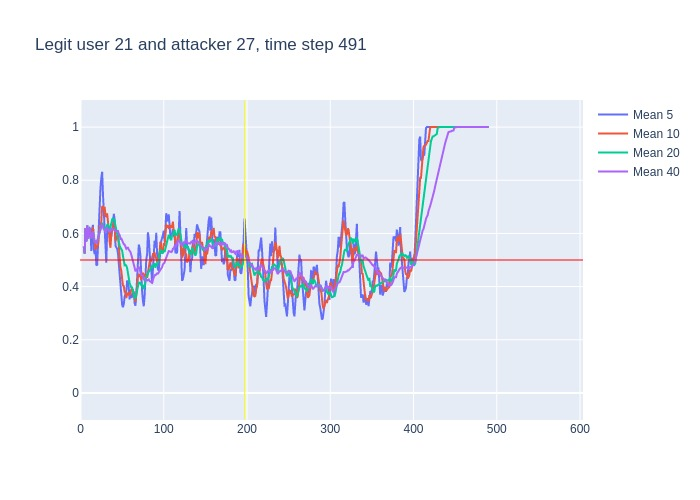

The file beside this chart, header and first rows:
, time, confidence, avg_5_conf, avg_10_conf, avg_20_conf, avg_40_conf, real_user, predicted, user_count
0, 3, 0.55, , , , , 21, 21, 16
1, 4, 0.5, 0.55, 0.55, 0.55, 0.55, 21, 21, 16
2, 5, 0.81, 0.525, 0.525, 0.525, 0.525, 21, 21, 16
3, 6, 0.42, 0.62, 0.62, 0.62, 0.62, 21, 21, 16
4, 7, 0.87, 0.57, 0.57, 0.57, 0.57, 21, 21, 16
5, 8, 0.33, 0.63, 0.63, 0.63, 0.63, 21, 21, 16
6, 9, 0.65, 0.586, 0.58, 0.58, 0.58, 21, 21, 16
7, 10, 0.83, 0.616, 0.59, 0.59, 0.59, 21, 21, 16
8, 11, 0.39, 0.62, 0.62, 0.62, 0.62, 21, 21, 16
9, 12, 0.47, 0.614, 0.5944, 0.5944, 0.5944, 21, 21, 16
10, 13, 0.75, 0.534, 0.582, 0.582, 0.582, 21, 21, 16
11, 14, 0.72, 0.618, 0.602, 0.5973, 0.5973, 21, 21, 16
12, 15, 0.36, 0.632, 0.624, 0.6075, 0.6075, 21, 21, 16
13, 16, 0.31, 0.538, 0.579, 0.5885, 0.5885, 21, 23, 16
14, 17, 0.58, 0.522, 0.568, 0.5686, 0.5686, 21, 21, 16
15, 18, 0.44, 0.544, 0.539, 0.5693, 0.5693, 21, 21, 16
16, 19, 0.71, 0.482, 0.55, 0.5613, 0.5613, 21, 21, 16
17, 20, 0.8, 0.48, 0.556, 0.57, 0.57, 21, 21, 16
18, 21, 0.75, 0.568, 0.553, 0.5828, 0.5828, 21, 21, 16
19, 22, 0.8, 0.656, 0.589, 0.5916, 0.5916, 21, 21, 16
20, 23, 0.8, 0.7, 0.622, 0.602, 0.602, 21, 21, 16
21, 24, 0.89, 0.772, 0.627, 0.6145, 0.6114, 21, 21, 16
22, 25, 0.92, 0.808, 0.644, 0.634, 0.6241, 21, 21, 16
23, 26, 0.32, 0.832, 0.7, 0.6395, 0.637, 21, 21, 16
24, 27, 0.44, 0.746, 0.701, 0.6345, 0.6238, 21, 21, 16
25, 28, 0.57, 0.674, 0.687, 0.613, 0.6164, 21, 21, 16
26, 29, 0.39, 0.628, 0.7, 0.625, 0.6146, 21, 21, 16
27, 30, 0.73, 0.528, 0.668, 0.612, 0.6063, 21, 21, 16
28, 31, 0.89, 0.49, 0.661, 0.607, 0.6107, 21, 21, 16
29, 32, 0.54, 0.604, 0.675, 0.632, 0.6203, 21, 21, 16
30, 33, 0.44, 0.624, 0.649, 0.6355, 0.6177, 21, 21, 16
31, 34, 0.45, 0.598, 0.613, 0.62, 0.6119, 21, 21, 16
32, 35, 0.69, 0.61, 0.569, 0.6065, 0.6069, 21, 21, 16
33, 36, 0.82, 0.602, 0.546, 0.623, 0.6094, 21, 21, 16
34, 37, 0.67, 0.588, 0.596, 0.6485, 0.6156, 21, 21, 16
35, 38, 0.51, 0.614, 0.619, 0.653, 0.6171, 21, 21, 16
36, 39, 0.68, 0.628, 0.613, 0.6565, 0.6142, 21, 21, 16
37, 40, 0.58, 0.674, 0.642, 0.655, 0.6159, 21, 21, 16
38, 41, 0.33, 0.652, 0.627, 0.644, 0.615, 21, 21, 16
39, 42, 0.64, 0.554, 0.571, 0.623, 0.6077, 21, 21, 16
40, 43, 0.48, 0.548, 0.581, 0.615, 0.6085, 21, 21, 16
41, 44, 0.6, 0.542, 0.585, 0.599, 0.6068, 21, 21, 16
42, 45, 0.38, 0.526, 0.6, 0.5845, 0.6093, 21, 21, 16
43, 46, 0.25, 0.486, 0.569, 0.5575, 0.5985, 21, 18, 16
44, 47, 0.28, 0.47, 0.512, 0.554, 0.5942, 21, 21, 16
45, 48, 0.38, 0.398, 0.473, 0.546, 0.5795, 21, 21, 16
46, 49, 0.37, 0.378, 0.46, 0.5365, 0.5807, 21, 21, 16
47, 50, 0.33, 0.332, 0.429, 0.5355, 0.5737, 21, 21, 16
48, 51, 0.31, 0.322, 0.404, 0.5155, 0.5613, 21, 18, 16
49, 52, 0.42, 0.334, 0.402, 0.4865, 0.5592, 21, 21, 16
50, 53, 0.47, 0.362, 0.38, 0.4805, 0.558, 21, 21, 16
51, 54, 0.38, 0.38, 0.379, 0.482, 0.551, 21, 21, 16
52, 55, 0.52, 0.382, 0.357, 0.4785, 0.5425, 21, 21, 16
53, 56, 0.31, 0.42, 0.371, 0.47, 0.5465, 21, 23, 16
54, 57, 0.29, 0.42, 0.377, 0.4445, 0.5465, 21, 11, 16
55, 58, 0.26, 0.394, 0.378, 0.4255, 0.5393, 21, 21, 16
56, 59, 0.52, 0.352, 0.366, 0.413, 0.5348, 21, 21, 16
57, 60, 0.41, 0.38, 0.381, 0.405, 0.53, 21, 21, 16
58, 61, 0.33, 0.358, 0.389, 0.3965, 0.5203, 21, 21, 16
59, 62, 0.38, 0.362, 0.391, 0.3965, 0.5098, 21, 24, 16
... 428 more rows
